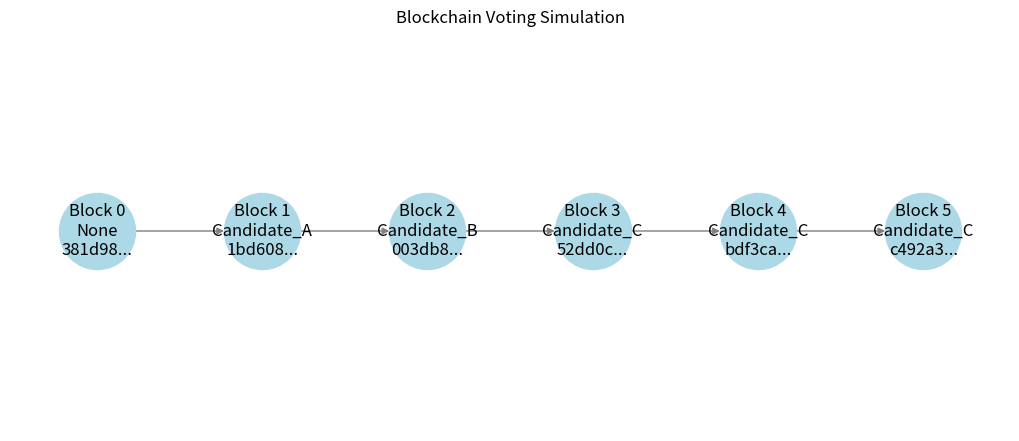

Source code (Python):
import hashlib
import time
import random
import networkx as nx
import matplotlib.pyplot as plt
from collections import deque

class Block:
    def __init__(self, index, previous_hash, voter_id, vote, timestamp, nonce=0):
        self.index = index
        self.previous_hash = previous_hash
        self.voter_id = voter_id
        self.vote = vote
        self.timestamp = timestamp
        self.nonce = nonce
        self.hash = self.compute_hash()
    
    def compute_hash(self):
        block_string = f"{self.index}{self.previous_hash}{self.voter_id}{self.vote}{self.timestamp}{self.nonce}"
        return hashlib.sha256(block_string.encode()).hexdigest()
    
    def __repr__(self):
        return f"Block(index={self.index}, vote={self.vote}, hash={self.hash[:6]}...)"

class Blockchain:
    def __init__(self):
        self.chain = []
        self.create_genesis_block()
    
    def create_genesis_block(self):
        genesis_block = Block(0, "0", "GENESIS", "None", time.time())
        self.chain.append(genesis_block)
    
    def add_block(self, voter_id, vote):
        previous_block = self.chain[-1]
        new_block = Block(len(self.chain), previous_block.hash, voter_id, vote, time.time())
        self.chain.append(new_block)

    def is_valid_chain(self):
        for i in range(1, len(self.chain)):
            if self.chain[i].previous_hash != self.chain[i-1].hash:
                return False
        return True

# Voter Simulation
blockchain = Blockchain()
voters = {f"Voter_{i}": random.choice(["Candidate_A", "Candidate_B", "Candidate_C"]) for i in range(1, 6)}

for voter_id, vote in voters.items():
    blockchain.add_block(voter_id, vote)
    time.sleep(1)

# Visualizing the Blockchain
def visualize_blockchain(blockchain):
    G = nx.DiGraph()
    labels = {}
    positions = {}
    
    for i, block in enumerate(blockchain.chain):
        G.add_node(i)
        labels[i] = f"Block {i}\n{block.vote}\n{block.hash[:6]}..."
        positions[i] = (i * 2, 0)
        if i > 0:
            G.add_edge(i - 1, i)
    
    plt.figure(figsize=(10, 4))
    nx.draw(G, pos=positions, with_labels=True, labels=labels, node_color='lightblue', node_size=3000, edge_color='gray')
    plt.title("Blockchain Voting Simulation")
    plt.show()

visualize_blockchain(blockchain)

# Display Election Results
results = {}
for block in blockchain.chain[1:]:
    results[block.vote] = results.get(block.vote, 0) + 1

print("Election Results:")
for candidate, votes in results.items():
    print(f"{candidate}: {votes} votes")
